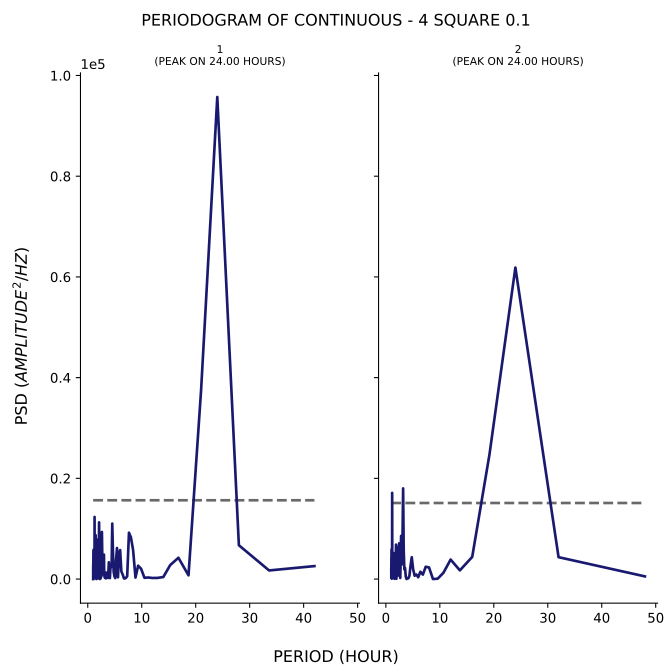

The data file committed next to this chart (first rows):
test, period, psd
1, 42.0, 2576
1, 33.6, 1712
1, 28.0, 6715
1, 24.0, 95727
1, 21.0, 37527
1, 18.67, 742.2
1, 16.8, 4234
1, 15.27, 2774
1, 14.0, 404.9
1, 12.92, 231.8
1, 12.0, 216
1, 11.2, 310.8
1, 10.5, 255.5
1, 9.882, 2050
1, 9.333, 2653
1, 8.842, 299.7
1, 8.4, 5770
1, 8.0, 8268
1, 7.636, 9205
1, 7.304, 546.2
1, 7.0, 157.7
1, 6.72, 119.6
1, 6.462, 927.6
1, 6.222, 1533
1, 6.0, 5753
1, 5.793, 5024
1, 5.6, 359.4
1, 5.419, 6166
1, 5.25, 3800
1, 5.091, 199.1
1, 4.941, 575.4
1, 4.8, 1439
1, 4.667, 5412
1, 4.541, 11014
1, 4.421, 2547
1, 4.308, 2339
1, 4.2, 2179
1, 4.098, 194.5
1, 4.0, 1701
1, 3.907, 3335
1, 3.818, 1420
1, 3.733, 216.2
1, 3.652, 688.4
1, 3.574, 642.7
1, 3.5, 813.5
1, 3.429, 1292
1, 3.36, 140.5
1, 3.294, 622.6
1, 3.231, 309
1, 3.17, 239.3
1, 3.111, 556.2
1, 3.055, 637.8
1, 3.0, 4855
1, 2.947, 2774
1, 2.897, 4111
1, 2.847, 3118
1, 2.8, 1283
1, 2.754, 964.2
1, 2.71, 2951
1, 2.667, 7550
... 200 more rows
